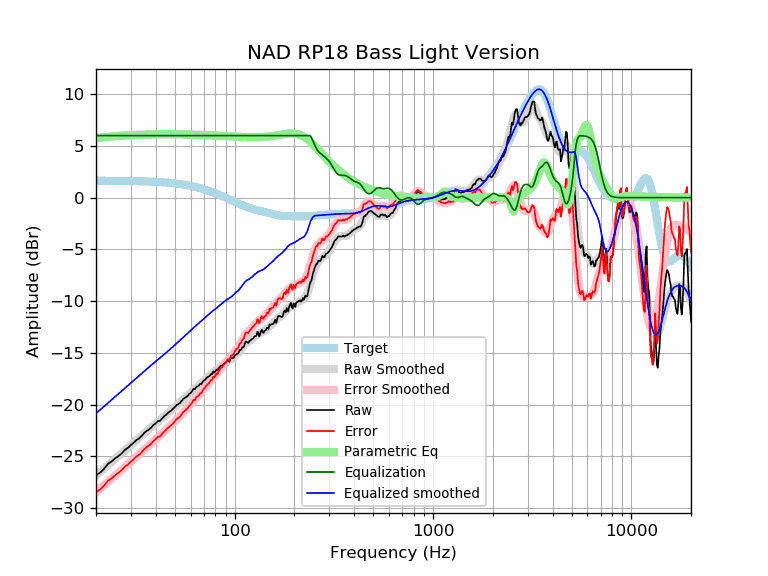

Values plotted in this chart, from the file beside it:
frequency, raw, error, smoothed, error_smoothed, equalization, parametric_eq, equalized_raw, equalized_smoothed, target
20, -26.82, -28.46, -26.85, -28.49, 6.00, 5.75, -20.82, -20.85, 1.64
21, -26.56, -28.20, -26.49, -28.13, 6.00, 5.80, -20.56, -20.49, 1.64
22, -26.18, -27.81, -26.15, -27.78, 6.00, 5.84, -20.18, -20.15, 1.64
23, -25.71, -27.35, -25.82, -27.46, 6.00, 5.88, -19.71, -19.82, 1.63
24, -25.48, -27.12, -25.51, -27.14, 6.00, 5.91, -19.48, -19.51, 1.63
25, -25.19, -26.81, -25.21, -26.84, 6.00, 5.94, -19.19, -19.21, 1.63
26, -24.96, -26.59, -24.93, -26.55, 6.00, 5.97, -18.96, -18.93, 1.62
27, -24.70, -26.32, -24.66, -26.28, 6.00, 5.99, -18.70, -18.66, 1.62
28, -24.36, -25.98, -24.40, -26.01, 6.00, 6.01, -18.36, -18.40, 1.62
29, -24.16, -25.78, -24.14, -25.76, 6.00, 6.03, -18.16, -18.14, 1.61
30, -23.89, -25.50, -23.90, -25.51, 6.00, 6.04, -17.89, -17.90, 1.61
31, -23.67, -25.27, -23.66, -25.27, 6.00, 6.06, -17.67, -17.66, 1.60
32, -23.41, -25.01, -23.43, -25.03, 6.00, 6.07, -17.41, -17.43, 1.60
33, -23.26, -24.85, -23.21, -24.80, 6.00, 6.08, -17.26, -17.21, 1.59
34, -23.02, -24.60, -22.99, -24.57, 6.00, 6.09, -17.02, -16.99, 1.58
35, -22.73, -24.30, -22.77, -24.35, 6.00, 6.10, -16.73, -16.77, 1.58
36, -22.53, -24.10, -22.57, -24.14, 6.00, 6.10, -16.53, -16.57, 1.57
37, -22.39, -23.95, -22.37, -23.93, 6.00, 6.11, -16.39, -16.37, 1.56
38, -22.21, -23.76, -22.18, -23.73, 6.00, 6.11, -16.21, -16.18, 1.55
39, -21.96, -23.50, -21.99, -23.53, 6.00, 6.12, -15.96, -15.99, 1.54
40, -21.80, -23.33, -21.82, -23.35, 6.00, 6.12, -15.80, -15.82, 1.53
41, -21.58, -23.10, -21.65, -23.17, 6.00, 6.13, -15.58, -15.65, 1.52
42, -21.57, -23.08, -21.48, -22.99, 6.00, 6.13, -15.57, -15.48, 1.51
43, -21.36, -22.85, -21.32, -22.81, 6.00, 6.13, -15.36, -15.32, 1.49
44, -21.15, -22.63, -21.16, -22.64, 6.00, 6.13, -15.15, -15.16, 1.48
45, -20.99, -22.46, -21.00, -22.46, 6.00, 6.13, -14.99, -15.00, 1.46
46, -20.81, -22.26, -20.84, -22.29, 6.00, 6.13, -14.81, -14.84, 1.45
47, -20.68, -22.11, -20.69, -22.12, 6.00, 6.13, -14.68, -14.69, 1.43
48, -20.56, -21.97, -20.53, -21.95, 6.00, 6.13, -14.56, -14.53, 1.42
49, -20.39, -21.79, -20.38, -21.77, 6.00, 6.13, -14.39, -14.38, 1.40
50, -20.22, -21.60, -20.23, -21.60, 6.00, 6.13, -14.22, -14.23, 1.38
51, -20.04, -21.40, -20.08, -21.44, 6.00, 6.13, -14.04, -14.08, 1.36
52, -19.95, -21.29, -19.93, -21.27, 6.00, 6.13, -13.95, -13.93, 1.34
53, -19.83, -21.15, -19.79, -21.10, 6.00, 6.12, -13.83, -13.79, 1.32
54, -19.63, -20.93, -19.65, -20.94, 6.00, 6.12, -13.63, -13.65, 1.29
55, -19.45, -20.72, -19.51, -20.78, 6.00, 6.12, -13.45, -13.51, 1.27
56, -19.35, -20.60, -19.37, -20.62, 6.00, 6.12, -13.35, -13.37, 1.25
57, -19.26, -20.48, -19.23, -20.45, 6.00, 6.11, -13.26, -13.23, 1.22
58, -19.14, -20.34, -19.10, -20.29, 6.00, 6.11, -13.14, -13.10, 1.19
59, -18.97, -20.13, -18.96, -20.13, 6.00, 6.11, -12.97, -12.96, 1.17
60, -18.87, -20.01, -18.83, -19.97, 6.00, 6.10, -12.87, -12.83, 1.14
61, -18.70, -19.81, -18.70, -19.81, 6.00, 6.10, -12.70, -12.70, 1.11
62, -18.47, -19.55, -18.57, -19.66, 6.00, 6.09, -12.47, -12.57, 1.08
63, -18.50, -19.55, -18.45, -19.50, 6.00, 6.09, -12.50, -12.45, 1.05
64, -18.30, -19.31, -18.34, -19.36, 6.00, 6.09, -12.30, -12.34, 1.02
65, -18.22, -19.20, -18.23, -19.21, 6.00, 6.08, -12.22, -12.23, 0.99
66, -18.15, -19.10, -18.12, -19.07, 6.00, 6.08, -12.15, -12.12, 0.95
67, -18.00, -18.92, -18.01, -18.93, 6.00, 6.07, -12.00, -12.01, 0.92
68, -18.00, -18.89, -17.91, -18.79, 6.00, 6.07, -12.00, -11.91, 0.88
69, -17.79, -18.64, -17.80, -18.65, 6.00, 6.06, -11.79, -11.80, 0.85
70, -17.65, -18.47, -17.69, -18.50, 6.00, 6.06, -11.65, -11.69, 0.81
71, -17.60, -18.37, -17.58, -18.35, 6.00, 6.05, -11.60, -11.58, 0.78
72, -17.43, -18.17, -17.47, -18.21, 6.00, 6.05, -11.43, -11.47, 0.74
73, -17.35, -18.05, -17.36, -18.07, 6.00, 6.04, -11.35, -11.36, 0.70
74, -17.28, -17.94, -17.26, -17.93, 6.00, 6.04, -11.28, -11.26, 0.66
75, -17.20, -17.83, -17.17, -17.79, 6.00, 6.03, -11.20, -11.17, 0.62
76, -17.03, -17.61, -17.08, -17.66, 6.00, 6.03, -11.03, -11.08, 0.59
77, -17.05, -17.59, -16.99, -17.54, 6.00, 6.02, -11.05, -10.99, 0.55
78, -16.79, -17.29, -16.91, -17.42, 6.00, 6.01, -10.79, -10.91, 0.51
79, -16.90, -17.37, -16.83, -17.29, 6.00, 6.01, -10.90, -10.83, 0.47
... 553 more rows
